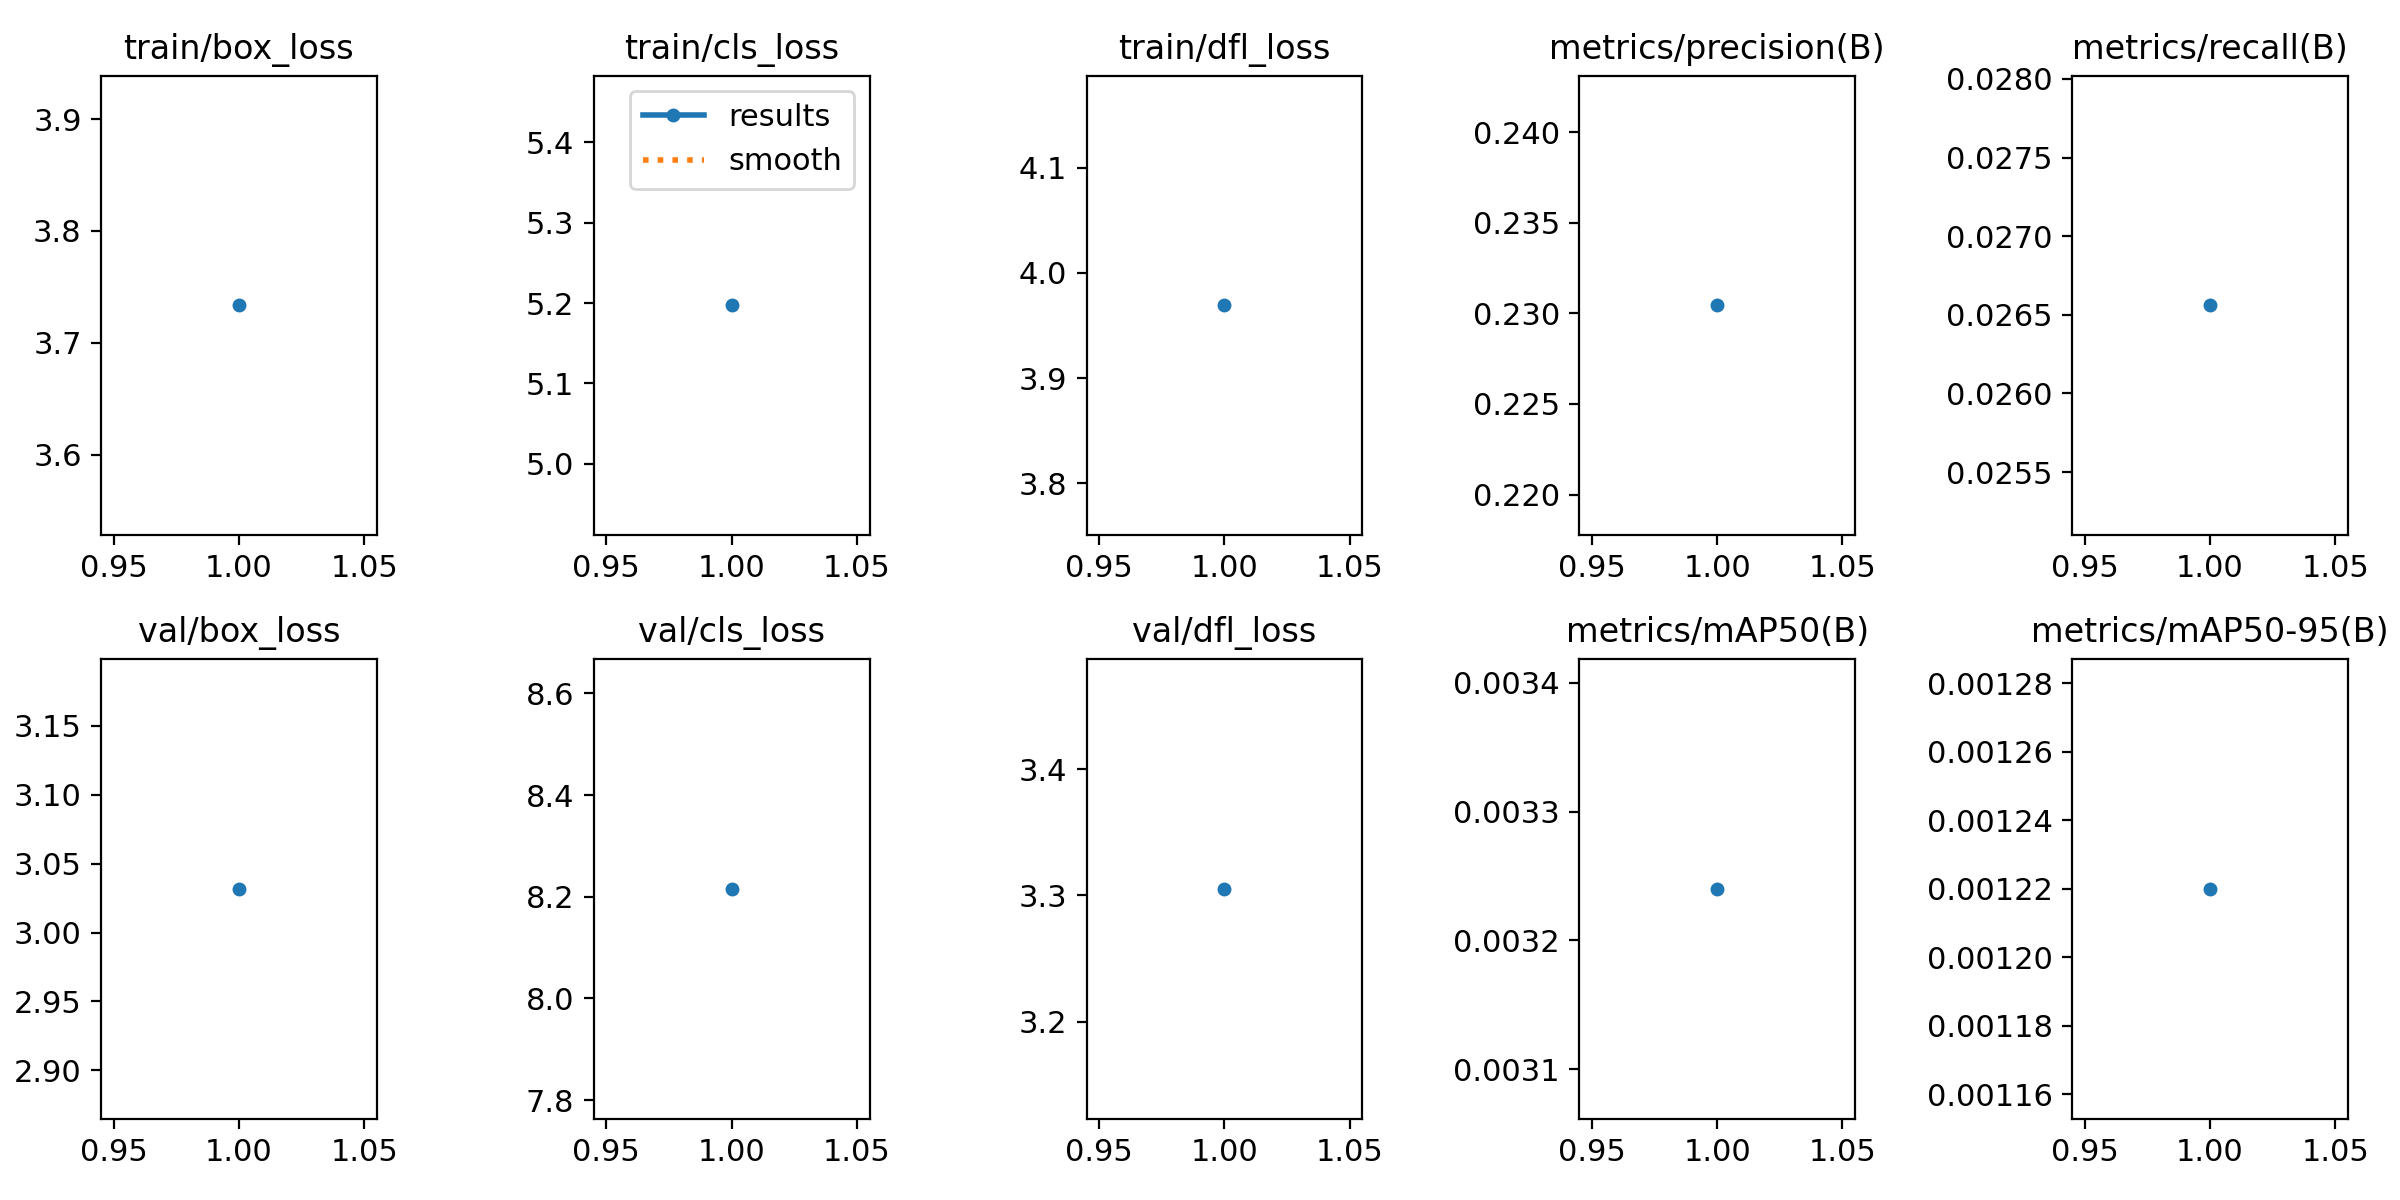

The table this chart was drawn from, first rows:
epoch, time, train/box_loss, train/cls_loss, train/dfl_loss, metrics/precision(B), metrics/recall(B), metrics/mAP50(B), metrics/mAP50-95(B), val/box_loss, val/cls_loss, val/dfl_loss, lr/pg0, lr/pg1, lr/pg2
1, 246.8, 3.733, 5.197, 3.969, 0.2304, 0.02656, 0.00324, 0.00122, 3.032, 8.215, 3.305, 0.0001512, 0.0001512, 0.0001512
